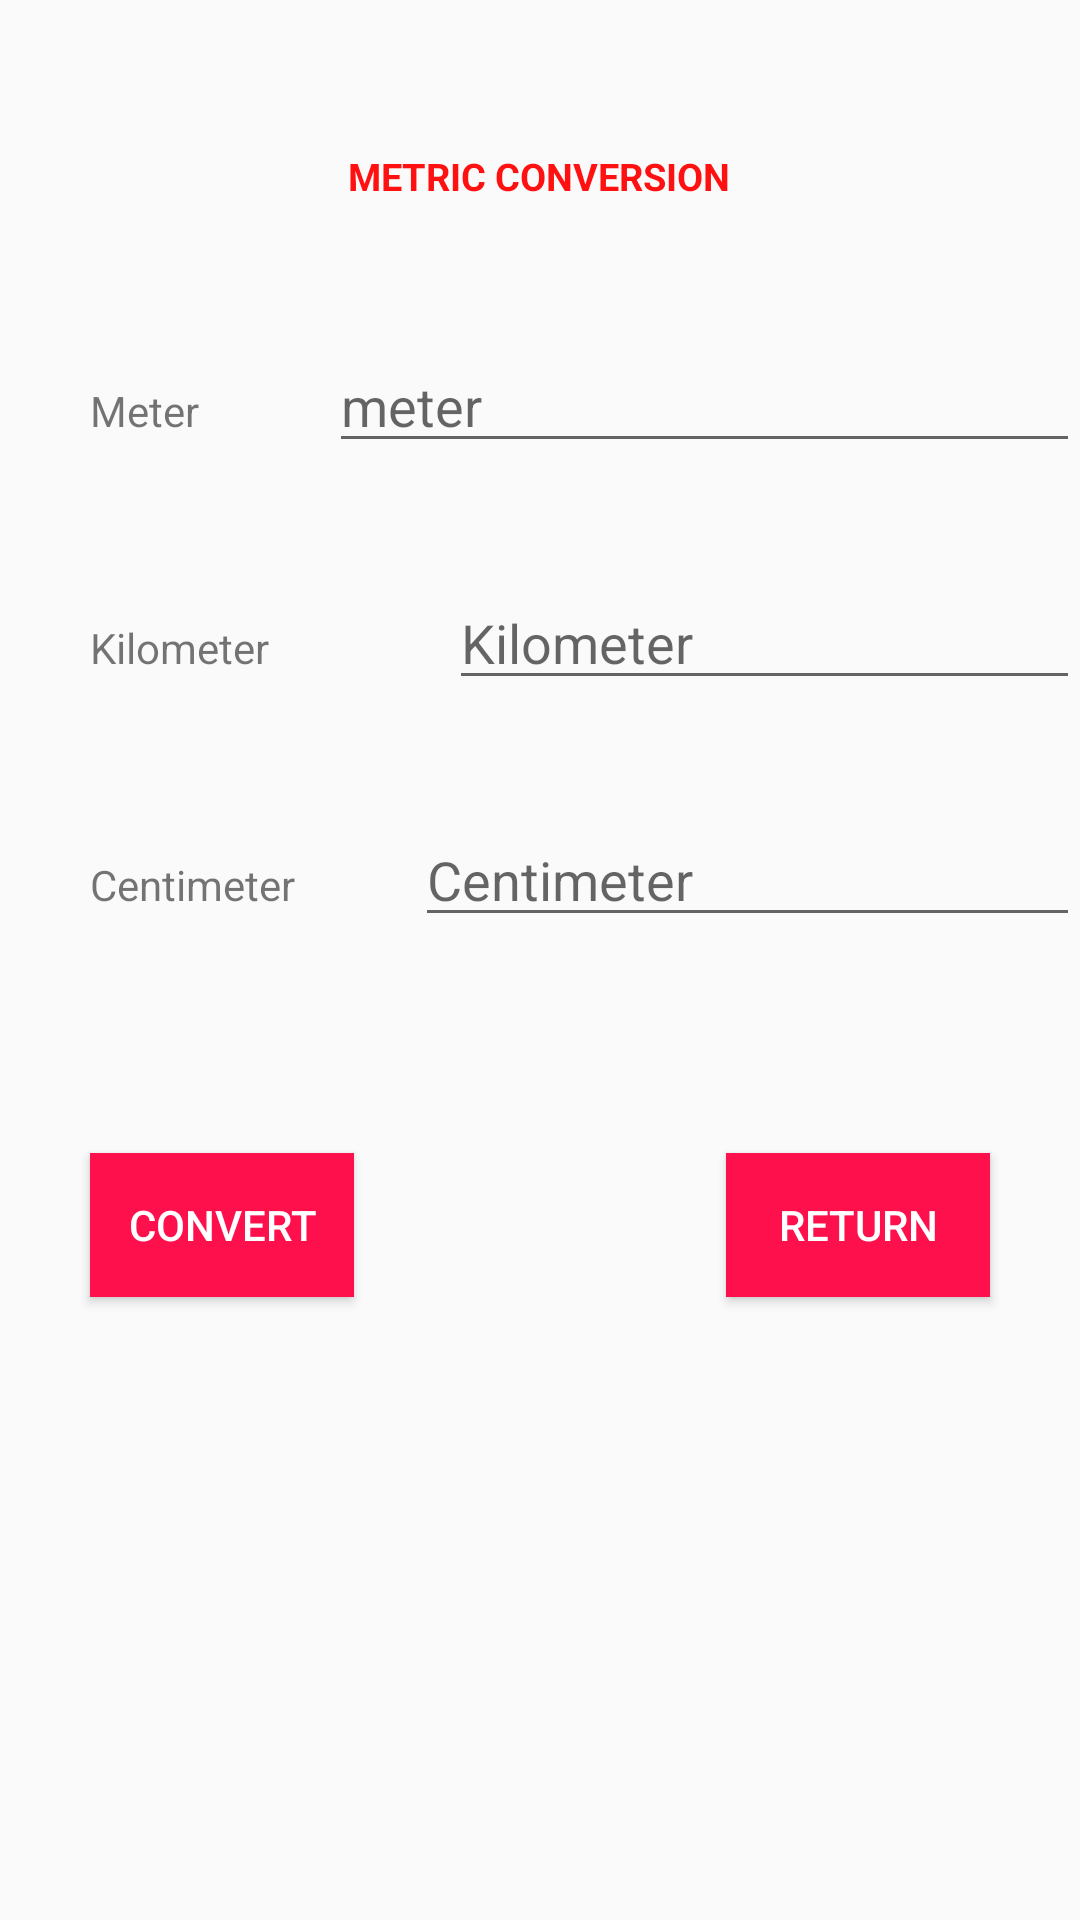

The Android layout XML behind this screen, and the referenced resources:
<!-- AndroidManifest.xml: application theme AppThemeToolBar -->
<!-- res/layout/activity_metric_convert.xml -->
<?xml version="1.0" encoding="utf-8"?>
<RelativeLayout xmlns:android="http://schemas.android.com/apk/res/android"
    xmlns:app="http://schemas.android.com/apk/res-auto"
    xmlns:tools="http://schemas.android.com/tools"
    android:layout_width="match_parent"
    android:layout_height="match_parent"
    android:orientation="vertical"
    tools:context="com.midterm.lasalle.project_android.Controller.TempMetricController.Temperature.TemperatureConvert">

    <TextView
        android:id="@+id/txtViewTitle"
        style="@style/Main"
        android:layout_centerHorizontal="true"
        android:layout_marginTop="50dp"
        android:textAllCaps="true"
        android:textColor="#ff1111"
        android:textSize="12.5sp"
        android:textStyle="bold"
        android:text="Metric Conversion" />

    <TextView
        android:id="@+id/txtViewMeter"
        android:layout_below="@id/txtViewTitle"
        android:text="Meter "
        style="@style/txtViews"
        />

    <EditText
        android:id="@+id/editTextMeter"
        android:layout_below="@id/txtViewMeter"
        android:layout_toRightOf="@id/txtViewMeter"
        android:layout_alignBaseline="@id/txtViewMeter"
        android:layout_marginLeft="40dp"
        android:hint="meter"
        style="@style/editTxt"/>

    <TextView
        android:id="@+id/txtViewKm"
        android:text="Kilometer"
        android:layout_below="@id/txtViewMeter"
        style="@style/txtViews"/>

    <EditText
        android:id="@+id/editTextKm"
        android:layout_below="@id/txtViewMeter"
        android:layout_toRightOf="@id/txtViewKm"
        android:layout_alignBaseline="@id/txtViewKm"
        android:layout_alignLeft="@id/editTextMeter"
        android:layout_marginLeft="40dp"
        android:hint="Kilometer"
        style="@style/editTxt"/>

    <TextView
        android:id="@+id/txtViewCm"
        android:text="Centimeter"
        android:layout_below="@id/txtViewKm"
        style="@style/txtViews"/>

    <EditText
        android:id="@+id/editTextCm"
        android:layout_below="@id/txtViewCm"
        android:layout_toRightOf="@id/txtViewCm"
        android:layout_alignBaseline="@id/txtViewCm"
        android:layout_marginLeft="40dp"
        android:hint="Centimeter"
        style="@style/editTxt"/>

    <Button
        android:id="@+id/btnConvert"
        android:text="Convert"
        android:layout_below="@id/txtViewCm"
        android:layout_marginTop="80dp"
        android:layout_marginLeft="30dp"
        style="@style/btnConvert"
        />

    <Button
        android:id="@+id/btnReturn"
        android:text="Return"
        android:layout_below="@id/txtViewCm"
        android:layout_alignTop="@id/btnConvert"
        android:layout_alignParentRight="true"
        android:layout_marginRight="30dp"
        style="@style/btnConvert"
        />


</RelativeLayout>
<!-- resources referenced by this layout -->
<resources>
  <style name="Main">
          <item name="android:textSize">12sp</item>
          <item name="android:textColor">@color/main</item>
          <item name="android:layout_width">wrap_content</item>
          <item name="android:layout_height">wrap_content</item>
      </style>
  <style name="btnConvert">
          <item name="android:layout_width">wrap_content</item>
          <item name="android:layout_height">wrap_content</item>
          <item name="android:background">@color/buttons</item>
          <item name="android:textColor">@color/btnPages</item>
  
      </style>
  <style name="editTxt">
          <item name="android:layout_width">wrap_content</item>
          <item name="android:layout_height">wrap_content</item>
          <item name="android:ems">12</item>
          <item name="android:layout_marginLeft">40dp</item>
          <item name="android:inputType">textPersonName</item>
      </style>
  <style name="txtViews">
          <item name="android:layout_width">wrap_content</item>
          <item name="android:layout_height">wrap_content</item>
          <item name="android:layout_marginTop">60dp</item>
          <item name="android:layout_marginLeft">30dp</item>
      </style>
  <style name="AppThemeToolBar" parent="Theme.AppCompat.Light.NoActionBar">
          <item name="colorPrimary">#25252F</item>
          
          <item name="colorPrimaryDark">#25252F</item>
          
          <item name="colorAccent">#FF4081</item>
      </style>
  <color name="main">#000000</color>
  <color name="buttons">#fe104d</color>
  <color name="btnPages">#ffffff</color>
</resources>
